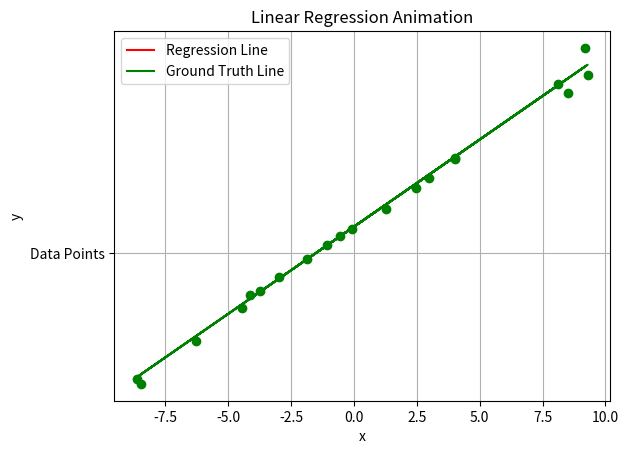

Here is the Python script that generated this plot:
import numpy as np
import matplotlib.pyplot as plt
from matplotlib.animation import FuncAnimation
w = 2
b = 3
x_train = np.random.uniform(-10, 10, 20)
#print(x)
def calculate_y(x, w, b):
    y = w * x + b
    noise = np.random.uniform(-0.1 * y, 0.1 * y)
    #print(noise)
    return y + noise
y_train = calculate_y(x_train, w, b)
y_train_true = w * x_train + b


# Assignment Part 2


w_ran = np.random.uniform(0, 1)
b_ran = np.random.uniform(0, 1)
learning_rate = 0.000001
num_epochs = 500
w_list = []
b_list = []
mse_list = []
for epoch in range(num_epochs):
    for i in range(len(x_train)):
        y_pred = w_ran * x_train[i] + b_ran

        error_b = y_train[i] - y_pred
        error_w = (y_train[i] - y_pred) * x_train[i]
        b_ran += learning_rate * error_b
        w_ran += learning_rate * error_w

    # Loss
    mse = np.mean((y_pred - y_train[i]) ** 2)

    w_list.append(w_ran)
    b_list.append((b_ran))
    mse_list.append(mse)
    print(f"Epoch {epoch+1}: MSE = {mse_list[epoch]}")
# Create a figure and axis for the animation
fig, ax = plt.subplots()
plt.xlabel('x')
plt.ylabel('y')
plt.title('Linear Regression Animation')

# Initialize an empty line object
line, = ax.plot([], [], 'r-', label='Regression Line')

# Initialize the plot with the ground truth line
ax.plot(x_train, y_train, 'go', 'Data Points')
ax.plot(x_train, y_train_true, 'g-', label='Ground Truth Line')

# Define the update function for the animation
def update(frame):
    # Clear the current line
    line.set_data([], [])

    # Plot the current line represented by the weights
    x_line = np.array([-10, 10])
    y_line = w_list[frame] * x_line + b_list[frame]
    line.set_data(x_line, y_line)

    # Set the title with the epoch number
    ax.set_title(f'Epoch {frame+1}')

    return line,

# Create the animation using FuncAnimation
animation = FuncAnimation(fig, update, frames=num_epochs, interval=100)

# Display the animation
plt.legend()
plt.grid(True)
plt.show()